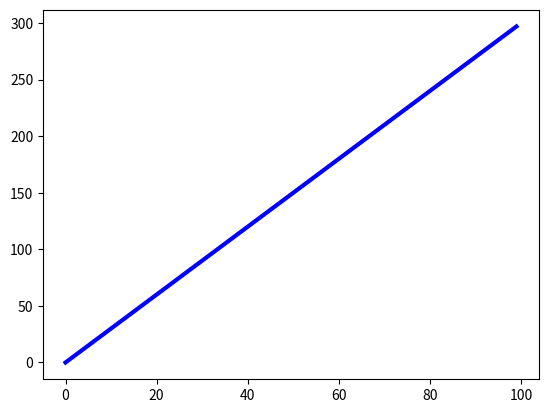

Here is the Python script that generated this plot:
import numpy as np
import pandas as pd
import matplotlib.pyplot as plt
x=[ i for i in range(0,100)]
x=[ i for i in range(0,100)]
y=[ 3*i for i in range(0,100)]
fig=plt.figure()
ax=fig.add_subplot(1,1,1)
ax.plot(x,y, color="blue", linewidth=3)
plt.savefig("hello.png")
